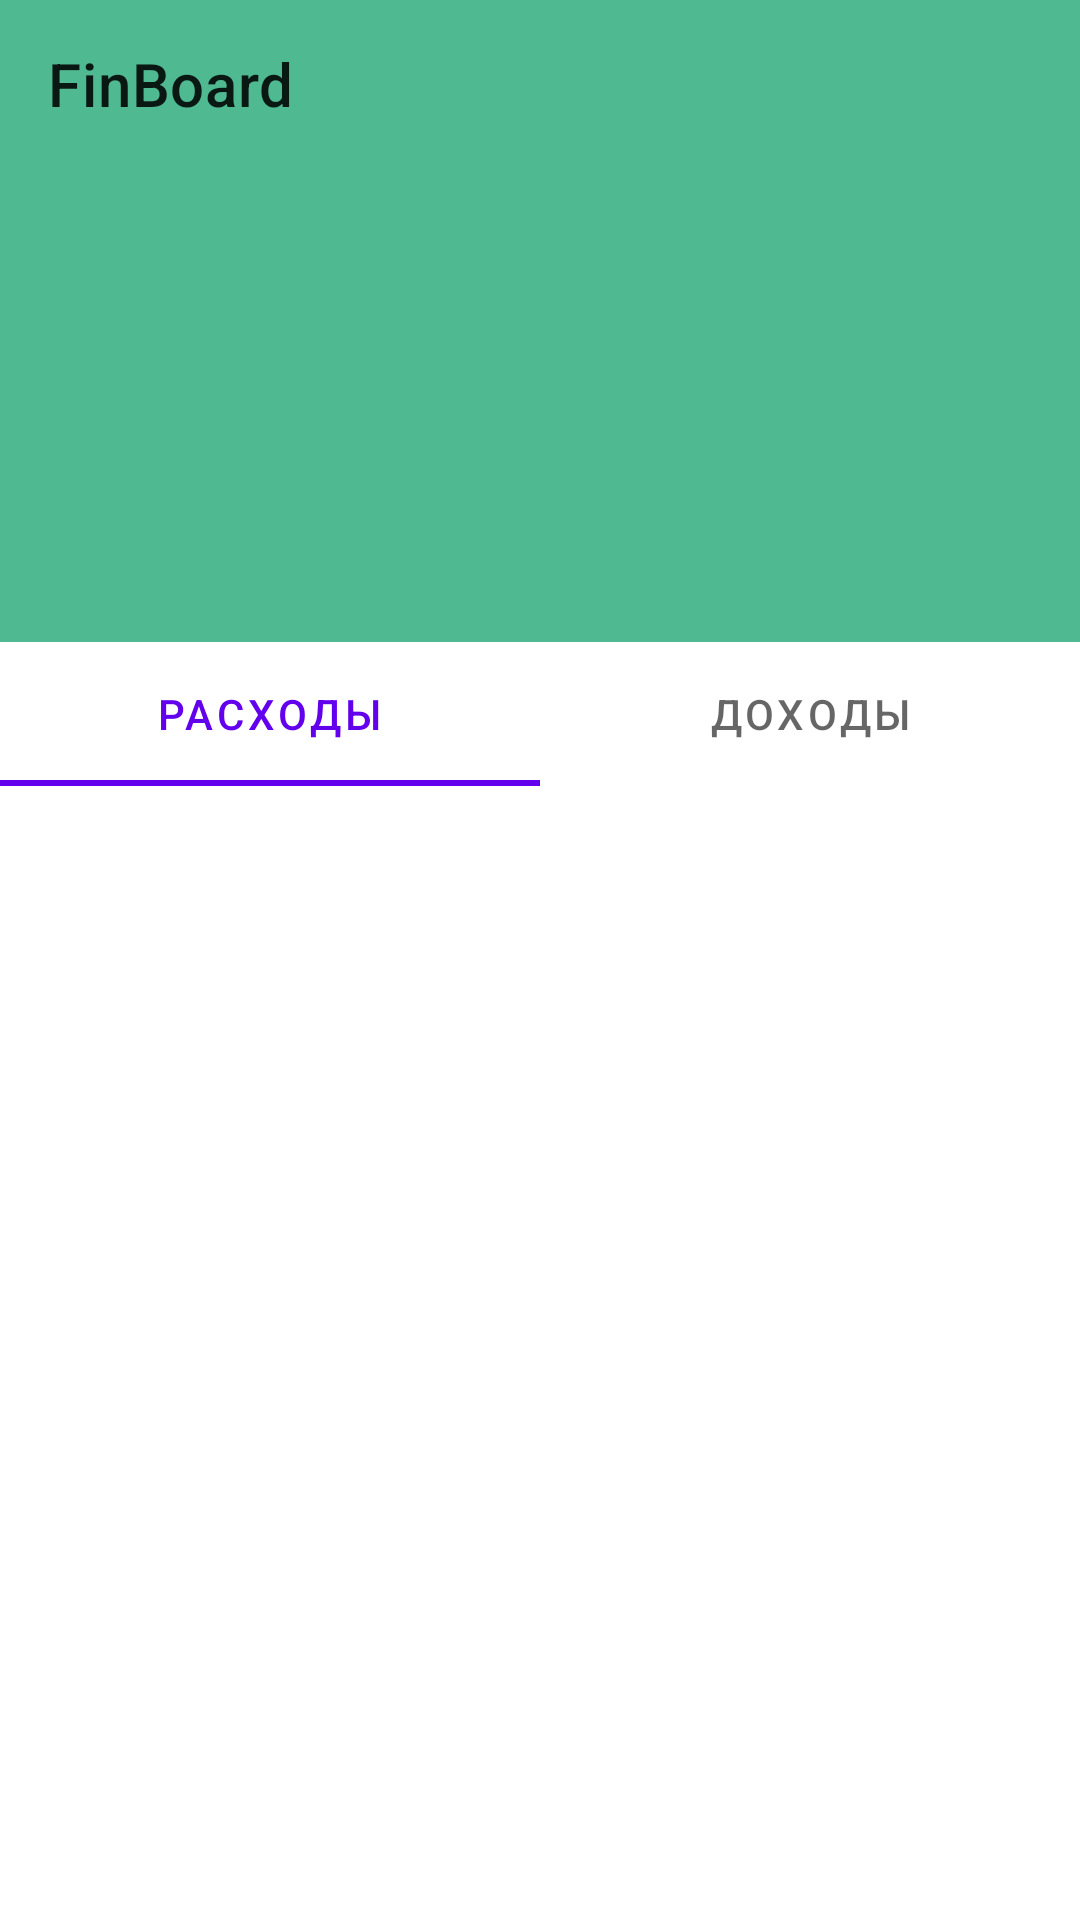

Layout XML and referenced resources for this Android screen:
<!-- AndroidManifest.xml: application theme Theme.FinBoard -->
<!-- res/layout/fragment_tab.xml -->
<?xml version="1.0" encoding="utf-8"?>
<androidx.constraintlayout.widget.ConstraintLayout xmlns:android="http://schemas.android.com/apk/res/android"
    xmlns:app="http://schemas.android.com/apk/res-auto"
    android:layout_width="match_parent"
    android:layout_height="match_parent">

    <com.google.android.material.appbar.AppBarLayout
        android:id="@+id/appBar"
        android:layout_width="match_parent"
        android:layout_height="wrap_content"
        android:background="@color/colorPrimary"
        app:layout_constraintEnd_toEndOf="parent"
        app:layout_constraintStart_toStartOf="parent"
        app:layout_constraintTop_toTopOf="parent">

        <com.google.android.material.appbar.MaterialToolbar
            android:id="@+id/topAppBar"
            android:layout_width="match_parent"
            android:layout_height="?attr/actionBarSize"
            app:navigationIconTint="@color/white"
            app:title="@string/app_name" />

        <LinearLayout
            android:layout_margin="@dimen/small_margin"
            android:id="@+id/financesPieChart"
            android:layout_width="150dp"
            android:layout_height="150dp"
            android:layout_gravity="center"
            android:orientation="horizontal"
            android:visibility="visible" />

        <com.google.android.material.tabs.TabLayout
            android:id="@+id/tabLayout"
            android:layout_width="match_parent"
            android:layout_height="wrap_content">

            <com.google.android.material.tabs.TabItem
                android:layout_width="wrap_content"
                android:layout_height="wrap_content"
                android:text="@string/tab_costs" />

            <com.google.android.material.tabs.TabItem
                android:layout_width="wrap_content"
                android:layout_height="wrap_content"
                android:text="@string/tab_income" />

        </com.google.android.material.tabs.TabLayout>

    </com.google.android.material.appbar.AppBarLayout>

    <androidx.fragment.app.FragmentContainerView
        android:id="@+id/tabContainer"
        android:layout_width="0dp"
        android:layout_height="0dp"
        app:layout_constraintBottom_toBottomOf="parent"
        app:layout_constraintEnd_toEndOf="parent"
        app:layout_constraintStart_toStartOf="parent"
        app:layout_constraintTop_toBottomOf="@id/appBar" />

</androidx.constraintlayout.widget.ConstraintLayout>
<!-- resources referenced by this layout -->
<resources>
  <color name="colorPrimary">#4FB992</color>
  <color name="white">#FFFFFFFF</color>
  <dimen name="small_margin">4dp</dimen>
  <string name="app_name">FinBoard</string>
  <string name="tab_costs">Расходы</string>
  <string name="tab_income">Доходы</string>
  <style name="Theme.FinBoard" parent="Theme.MaterialComponents.DayNight.DarkActionBar">
          
          <item name="colorPrimary">@color/purple_500</item>
          <item name="colorPrimaryVariant">@color/purple_700</item>
          <item name="colorOnPrimary">@color/white</item>
          
          <item name="colorSecondary">@color/teal_200</item>
          <item name="colorSecondaryVariant">@color/teal_700</item>
          <item name="colorOnSecondary">@color/black</item>
          
          <item name="android:statusBarColor" tools:targetApi="l">?attr/colorPrimaryVariant</item>
          
      </style>
  <color name="black">#FF000000</color>
  <!-- not gathered from this repository: default colours our renderer supplied (Android Studio template values) -->
  <color name="purple_500">#FF6200EE</color>
  <color name="purple_700">#FF3700B3</color>
  <color name="teal_200">#FF03DAC5</color>
  <color name="teal_700">#FF018786</color>
</resources>
